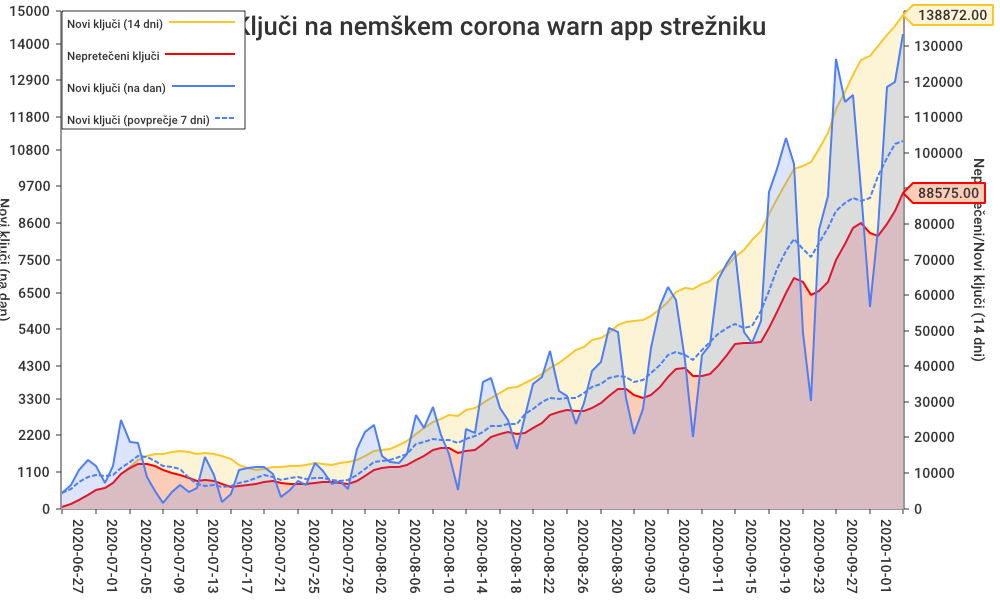

The file beside this chart, header and first rows:
date, new_key_count, new_keys_in_last_14_days, non_expired_keys
2020-06-23, 474, 474, 474
2020-06-24, 720, 1194, 1194
2020-06-25, 1160, 2354, 2354
2020-06-26, 1450, 3804, 3804
2020-06-27, 1280, 5084, 5084
2020-06-28, 760, 5844, 5844
2020-06-29, 1270, 7114, 7104
2020-06-30, 2680, 9794, 9774
2020-07-01, 1990, 11784, 11313
2020-07-02, 1960, 13744, 12581
2020-07-03, 945, 14689, 12562
2020-07-04, 535, 15224, 11876
2020-07-05, 180, 15404, 10819
2020-07-06, 495, 15899, 10010
2020-07-07, 715, 16140, 9310
2020-07-08, 495, 15915, 8470
2020-07-09, 620, 15375, 7650
2020-07-10, 1540, 15465, 7920
2020-07-11, 1010, 15195, 7780
2020-07-12, 200, 14635, 6815
2020-07-13, 440, 13805, 6100
2020-07-14, 1150, 12275, 6205
2020-07-15, 1220, 11505, 6550
2020-07-16, 1235, 10780, 6965
2020-07-17, 1255, 11090, 7445
2020-07-18, 1035, 11590, 7685
2020-07-19, 345, 11755, 7205
2020-07-20, 560, 11820, 6905
2020-07-21, 835, 11940, 6890
2020-07-22, 720, 12165, 6770
2020-07-23, 1375, 12920, 7250
2020-07-24, 1140, 12520, 7520
2020-07-25, 740, 12250, 7360
2020-07-26, 825, 12875, 7290
2020-07-27, 595, 13030, 6980
2020-07-28, 1790, 13670, 7795
2020-07-29, 2290, 14740, 9195
2020-07-30, 2520, 16025, 10755
2020-07-31, 1575, 16345, 11290
2020-08-01, 1405, 16715, 11555
2020-08-02, 1385, 17755, 11795
2020-08-03, 1645, 18840, 12235
2020-08-04, 2813, 20818, 13768
2020-08-05, 2415, 22513, 14843
2020-08-06, 3050, 24188, 16408
2020-08-07, 2210, 25258, 17043
2020-08-08, 1655, 26173, 16928
2020-08-09, 565, 25913, 15618
2020-08-10, 2380, 27698, 16058
2020-08-11, 2285, 28193, 16399
2020-08-12, 3800, 29703, 18180
2020-08-13, 3940, 31123, 20126
2020-08-14, 3020, 32568, 21057
2020-08-15, 2675, 33838, 21463
2020-08-16, 1790, 34243, 20914
2020-08-17, 2785, 35383, 21260
2020-08-18, 3749, 36319, 22524
2020-08-19, 3970, 37874, 23994
2020-08-20, 4740, 39564, 26149
2020-08-21, 3550, 40904, 27089
... 41 more rows
